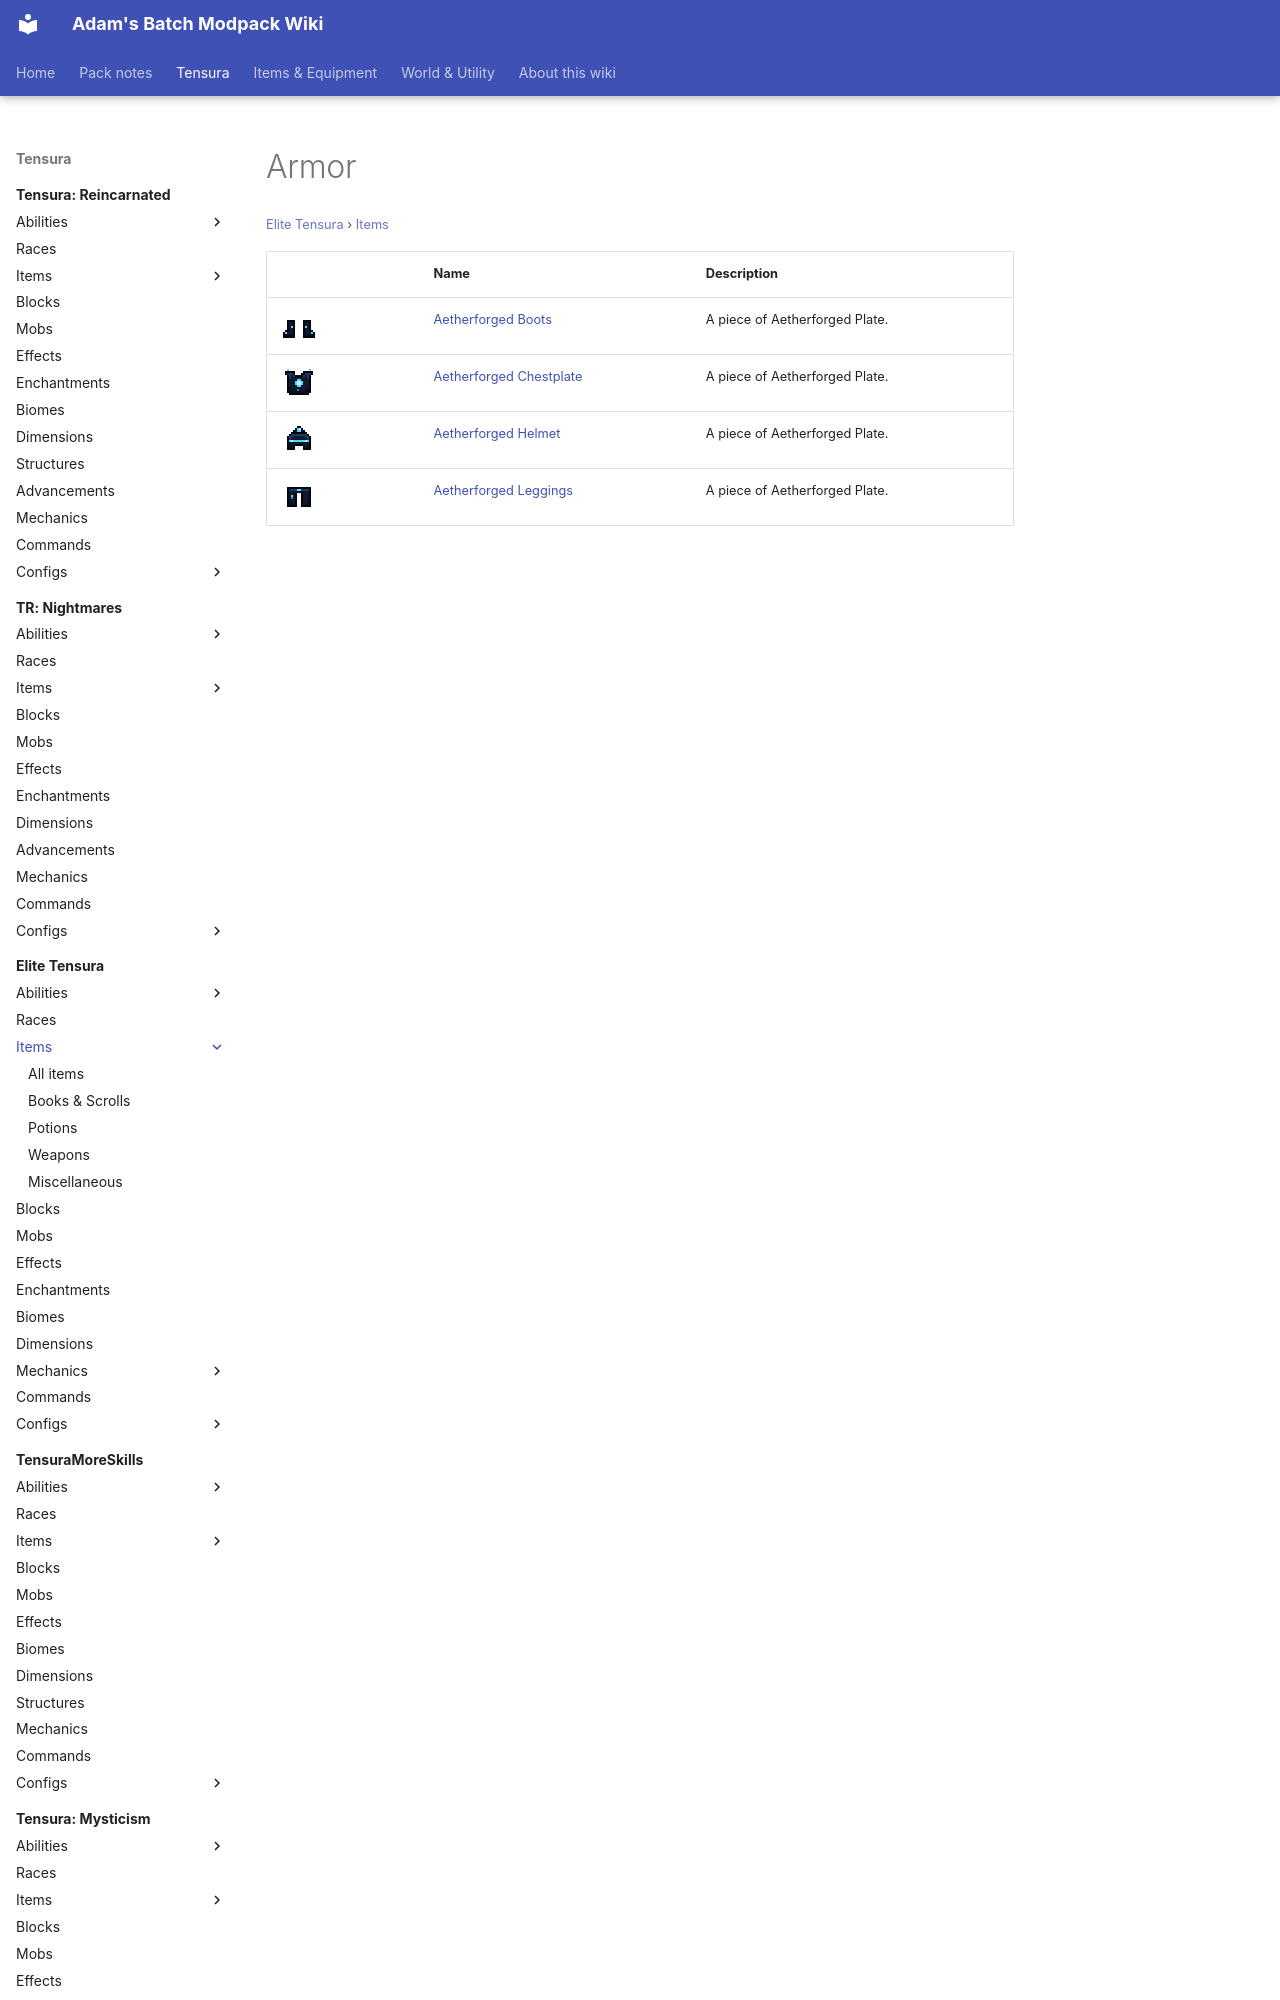

repository: Proteus-Nell/Adams-Batch-MC-Modpack-Wiki · page: elite-tensura/items/armor/index.html · generator: mkdocs

# Armor

<small>[Elite Tensura](../../index.md) &rsaquo; [Items](../index.md)</small>

| | Name | Description |
|---|---|---|
| ![](../../../assets/icons/elitetensura/item/aetherforged_boots.png) | [Aetherforged Boots](aetherforged-boots.md) | A piece of Aetherforged Plate. |
| ![](../../../assets/icons/elitetensura/item/aetherforged_chestplate.png) | [Aetherforged Chestplate](aetherforged-chestplate.md) | A piece of Aetherforged Plate. |
| ![](../../../assets/icons/elitetensura/item/aetherforged_helmet.png) | [Aetherforged He
